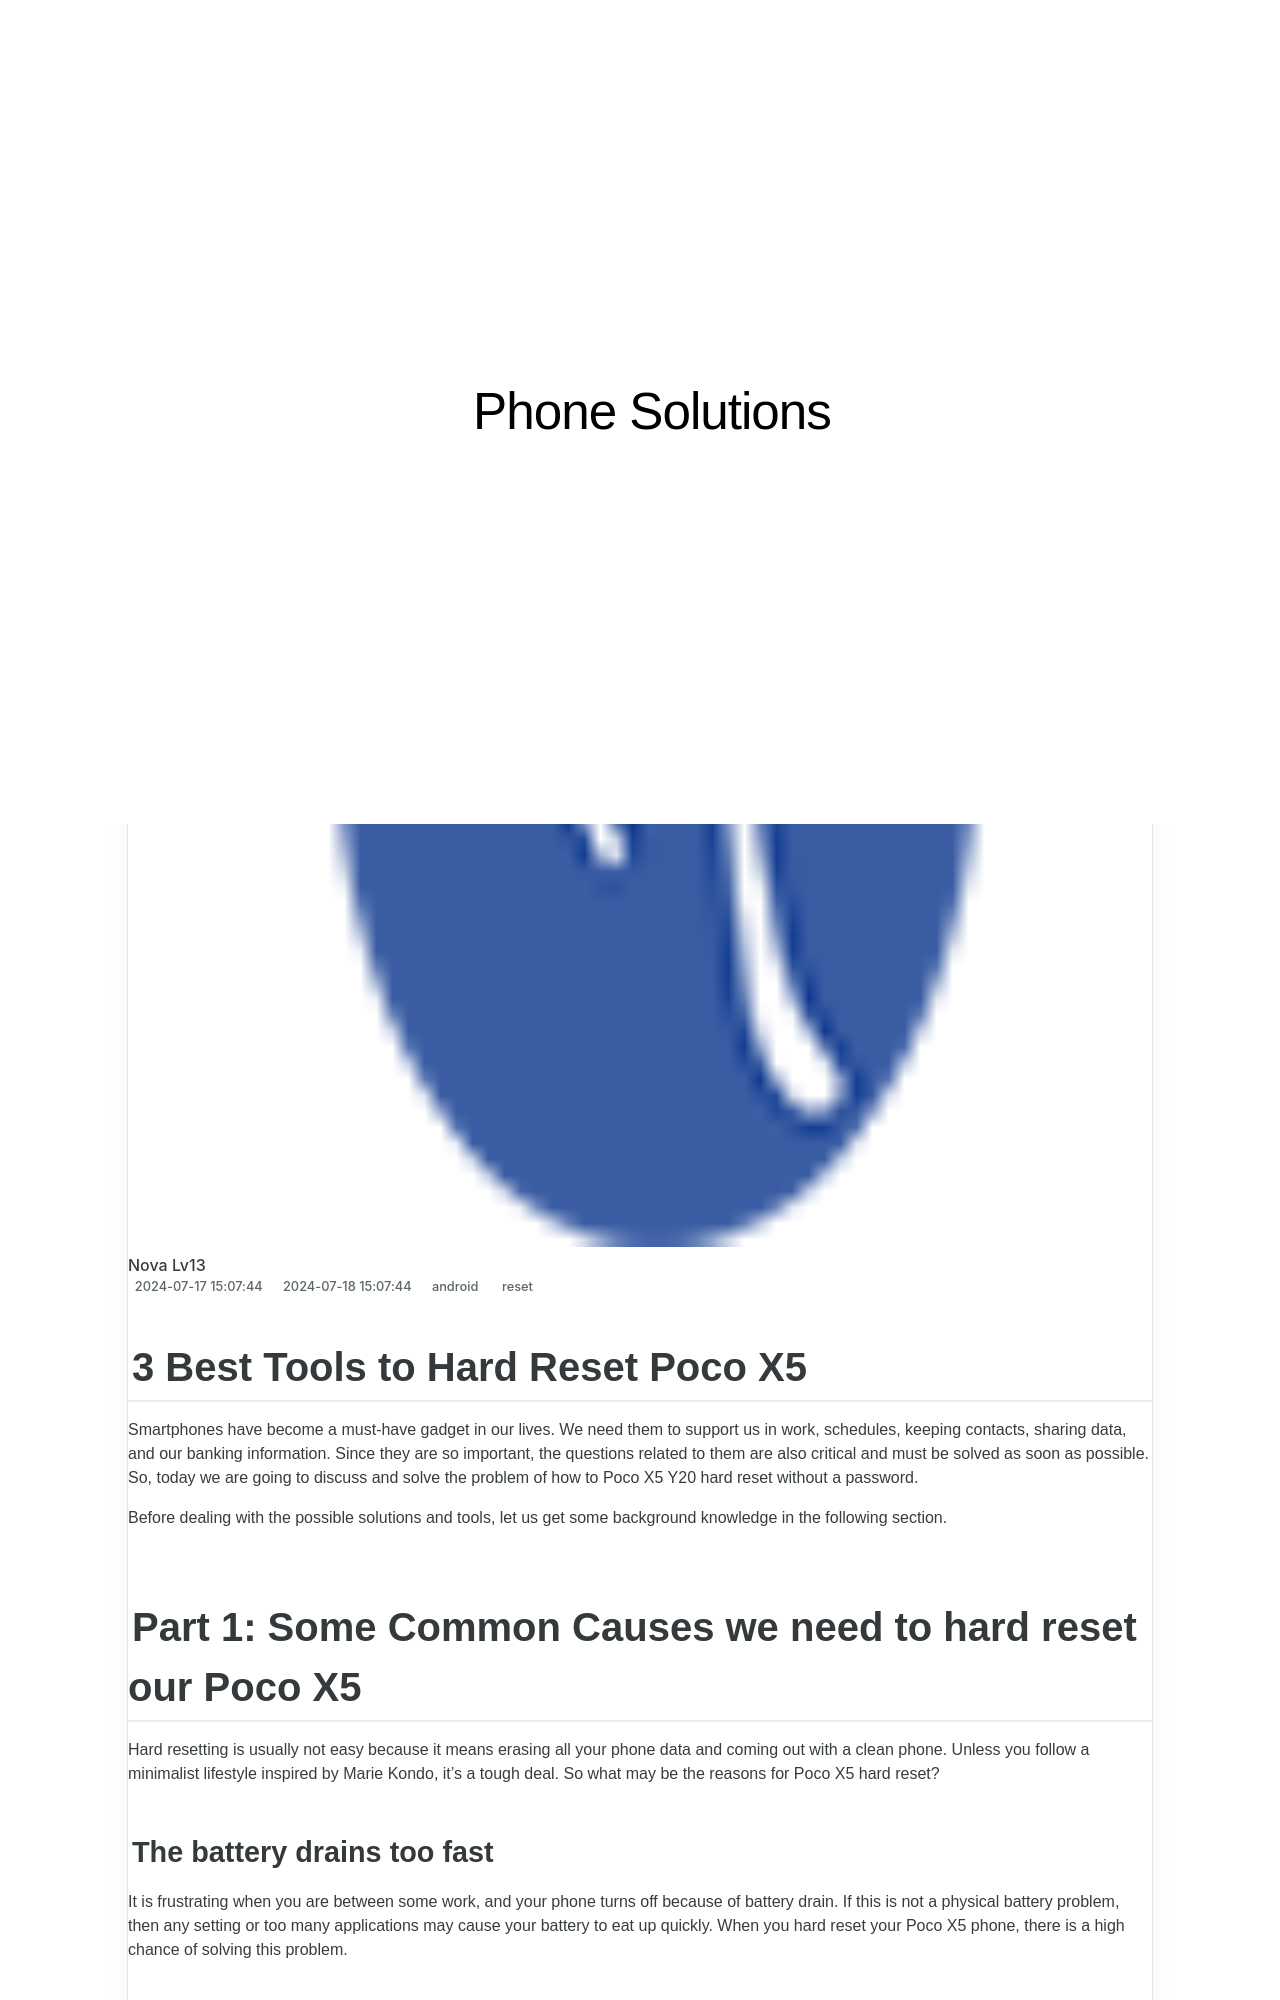

repository: techidaily/site-phone-solutions · page: 3-best-tools-to-hard-reset-poco-x5-drfone-by-drfone-reset-android-reset-android/index.html · generator: jekyll

---
title: 3 Best Tools to Hard Reset Poco X5 | Dr.fone
date: 2024-07-17T15:07:44.073Z
updated: 2024-07-18T15:07:44.073Z
tags: 
  - reset
categories:
  - android
description: This article describes 3 Best Tools to Hard Reset Poco X5
excerpt: This article describes 3 Best Tools to Hard Reset Poco X5
keywords: factory reset,hard reset,Poco X5 soft reset,soft reset,Poco X5 factory reset,Poco X5 hard reset
thumbnail: https://thmb.techidaily.com/84ba87eddab3e368851899b58852311f605514d50db5d45ec6de18d3ab0b6cd6.jpg
---

## 3 Best Tools to Hard Reset Poco X5

Smartphones have become a must-have gadget in our lives. We need them to support us in work, schedules, keeping contacts, sharing data, and our banking information. Since they are so important, the questions related to them are also critical and must be solved as soon as possible. So, today we are going to discuss and solve the problem of how to Poco X5 Y20 hard reset without a password.

Before dealing with the possible solutions and tools, let us get some background knowledge in the following section.

## Part 1: Some Common Causes we need to hard reset our Poco X5

Hard resetting is usually not easy because it means erasing all your phone data and coming out with a clean phone. Unless you follow a minimalist lifestyle inspired by Marie Kondo, it's a tough deal. So what may be the reasons for Poco X5 hard reset?
